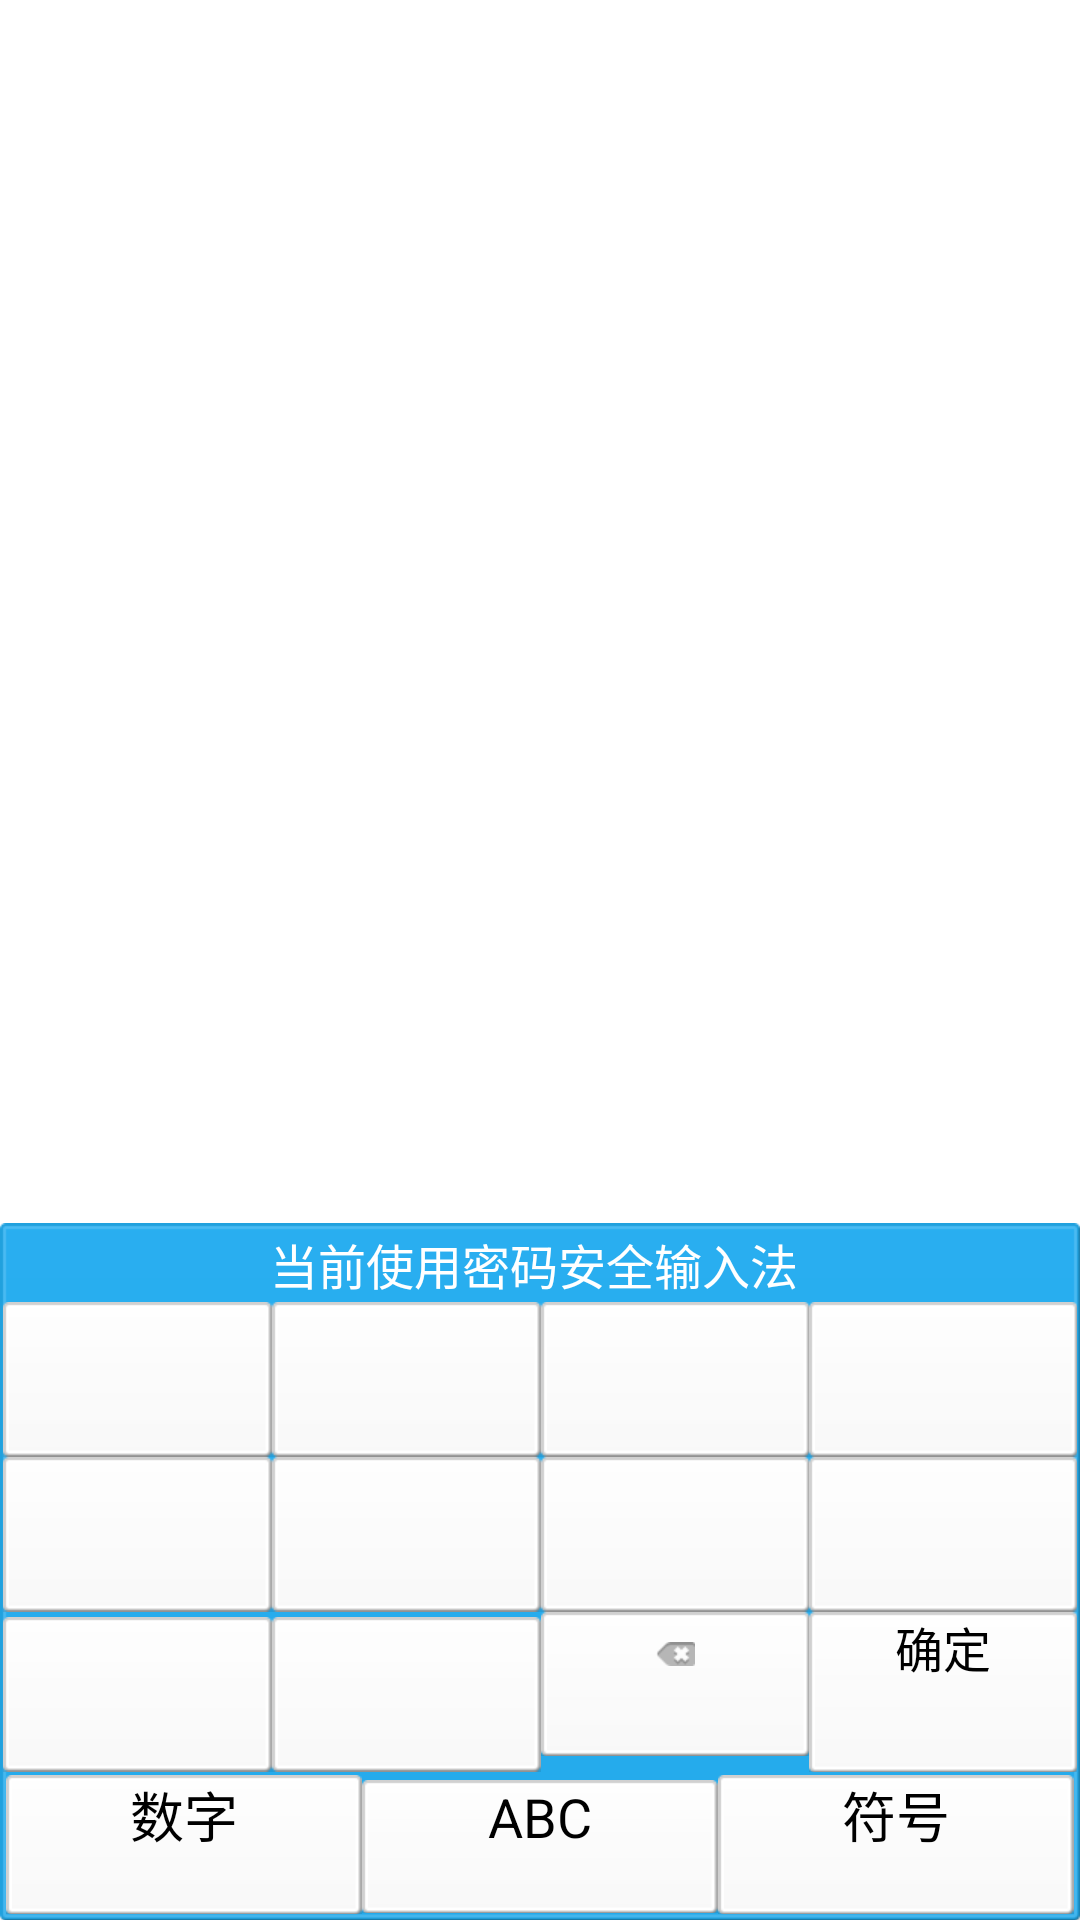

The Android layout XML behind this screen, and the referenced resources:
<!-- AndroidManifest.xml: application theme AppTheme -->
<!-- res/layout/user_password.xml -->
<?xml version="1.0" encoding="utf-8"?>

<RelativeLayout xmlns:android="http://schemas.android.com/apk/res/android"
    android:id="@+id/relative_main"
    android:layout_width="fill_parent"
    android:layout_height="fill_parent"
    android:background="@color/transparent" >

    <RelativeLayout
        android:id="@+id/allMain"
        android:layout_width="fill_parent"
        android:layout_height="wrap_content"
        android:layout_alignParentBottom="true"
        android:background="@drawable/pass_switch" >

        <LinearLayout
            android:id="@+id/number_main"
            android:layout_width="fill_parent"
            android:layout_height="wrap_content"
            android:orientation="vertical" >

            <EditText
                android:id="@+id/EditPassword"
                android:layout_width="fill_parent"
                android:layout_height="wrap_content"
                android:editable="false"
                android:enabled="false"
                android:maxLength="6"
                android:password="false"
                android:singleLine="true"
                android:textColor="#F000"
                android:textSize="24dip"
                android:visibility="gone" />

            <LinearLayout
                android:id="@+id/fuhao"
                android:layout_width="fill_parent"
                android:layout_height="wrap_content"
                android:visibility="gone" >

                <include layout="@layout/fu_hao" />
            </LinearLayout>

            <LinearLayout
                android:id="@+id/fuhao1"
                android:layout_width="fill_parent"
                android:layout_height="wrap_content"
                android:visibility="gone" >

                <include layout="@layout/fu_hao1" />
            </LinearLayout>

            <LinearLayout
                android:id="@+id/abc"
                android:layout_width="fill_parent"
                android:layout_height="wrap_content"
                android:visibility="gone" >

                <include layout="@layout/abc" />
            </LinearLayout>

            <LinearLayout
                android:id="@+id/LayoutButton"
                android:layout_width="fill_parent"
                android:layout_height="wrap_content"
                android:layout_margin="1dip"
                android:orientation="vertical"
                android:visibility="visible" >

                <LinearLayout
                    android:id="@+id/safe_layout"
                    android:layout_width="fill_parent"
                    android:layout_height="wrap_content"
                    android:layout_gravity="center_horizontal"
                    android:layout_marginBottom="1dip"
                    android:layout_marginTop="1dip" >

                    <TextView
                        android:layout_width="fill_parent"
                        android:layout_height="wrap_content"
                        android:layout_gravity="center"
                        android:gravity="center"
                        android:text="当前使用密码安全输入法 "
                        android:textColor="@color/white"
                        android:textSize="16sp" />
                </LinearLayout>

                <LinearLayout
                    android:layout_width="fill_parent"
                    android:layout_height="wrap_content"
                    android:orientation="horizontal" >

                    <Button
                        android:id="@+id/Button4"
                        style="@style/btn_style1" />

                    <Button
                        android:id="@+id/Button1"
                        style="@style/btn_style1" />

                    <Button
                        android:id="@+id/Button2"
                        style="@style/btn_style1" />

                    <Button
                        android:id="@+id/Button3"
                        style="@style/btn_style1" />
                </LinearLayout>

                <LinearLayout
                    android:layout_width="fill_parent"
                    android:layout_height="wrap_content"
                    android:orientation="horizontal" >

                    <Button
                        android:id="@+id/Button8"
                        style="@style/btn_style1" />

                    <Button
                        android:id="@+id/Button7"
                        style="@style/btn_style1" />

                    <Button
                        android:id="@+id/Button5"
                        style="@style/btn_style1" />

                    <Button
                        android:id="@+id/Button6"
                        style="@style/btn_style1" />
                </LinearLayout>

                <LinearLayout
                    android:layout_width="fill_parent"
                    android:layout_height="wrap_content"
                    android:orientation="horizontal" >

                    <Button
                        android:id="@+id/Button9"
                        style="@style/btn_style1" />

                    <Button
                        android:id="@+id/Button10"
                        style="@style/btn_style1" />

                    <ImageButton
                        android:id="@+id/ButtonC"
                        android:layout_width="fill_parent"
                        android:layout_height="wrap_content"
                        android:layout_gravity="top"
                        android:layout_weight="1"
                        android:background="@drawable/pass_number"
                        android:paddingBottom="30dip"
                        android:paddingTop="10dip"
                        android:src="@drawable/pass_remove"
                        android:text="@string/fuhao1" />

                    <Button
                        android:id="@+id/ButtonOK"
                        style="@style/btn_style1"
                        android:text="确定" />
                </LinearLayout>
            </LinearLayout>
        </LinearLayout>

        <LinearLayout
            android:id="@+id/main_menu"
            android:layout_width="fill_parent"
            android:layout_height="wrap_content"
            android:layout_below="@id/number_main"
            android:layout_marginLeft="2dip"
            android:layout_marginRight="2dip"
            android:orientation="horizontal" >

            <Button
                android:id="@+id/text_num"
                style="@style/pass_btn_style"
                android:layout_marginBottom="2dip"
                android:text="数字" />

            <Button
                android:id="@+id/text_code"
                style="@style/pass_btn_style"
                android:layout_marginBottom="2dip"
                android:text="ABC" />

            <Button
                android:id="@+id/text_fuhao"
                style="@style/pass_btn_style"
                android:layout_marginBottom="2dip"
                android:text="符号" />

            <Button
                android:id="@+id/btn_enter"
                style="@style/pass_btn_style"
                android:layout_marginBottom="2dip"
                android:text="确定"
                android:visibility="gone" />
        </LinearLayout>
    </RelativeLayout>

    <LinearLayout
        android:id="@+id/linear_main"
        android:layout_width="fill_parent"
        android:layout_height="fill_parent"
        android:layout_above="@id/allMain"
        android:background="@color/transparent" >
    </LinearLayout>

</RelativeLayout>
<!-- res/layout/fu_hao.xml (included above) -->
<?xml version="1.0" encoding="utf-8"?>

<RelativeLayout xmlns:android="http://schemas.android.com/apk/res/android"
    android:layout_width="fill_parent"
    android:layout_height="wrap_content" >

    <LinearLayout
        android:layout_width="fill_parent"
        android:layout_height="wrap_content"
        android:orientation="vertical" >

        <LinearLayout
            android:layout_width="fill_parent"
            android:layout_height="wrap_content"
            android:orientation="horizontal" >

            <Button
                android:id="@+id/fuhao_0"
                style="@style/btn_style1"
                android:text="\@" />

            <Button
                android:id="@+id/fuhao_1"
                style="@style/btn_style1"
                android:text="#" />

            <Button
                android:id="@+id/fuhao_2"
                style="@style/btn_style1"
                android:text="$" />

            <Button
                android:id="@+id/fuhao_3"
                style="@style/btn_style1"
                android:text="%" />

            <Button
                android:id="@+id/fuhao_4"
                style="@style/btn_style1"
                android:text="@string/fuhao2" />

            <Button
                android:id="@+id/fuhao_5"
                style="@style/btn_style1"
                android:text="*" />
        </LinearLayout>

        <LinearLayout
            android:layout_width="fill_parent"
            android:layout_height="wrap_content"
            android:orientation="horizontal" >

            <Button
                android:id="@+id/fuhao_6"
                style="@style/btn_style1"
                android:text="(" />

            <Button
                android:id="@+id/fuhao_7"
                style="@style/btn_style1"
                android:text=")" />

            <Button
                android:id="@+id/fuhao_8"
                style="@style/btn_style1"
                android:text="-" />

            <Button
                android:id="@+id/fuhao_9"
                style="@style/btn_style1"
                android:text="=" />

            <Button
                android:id="@+id/fuhao_10"
                style="@style/btn_style1"
                android:text="!" />

            <Button
                android:id="@+id/fuhao_16"
                style="@style/btn_style1"
                android:text="\?" />
        </LinearLayout>

        <LinearLayout
            android:layout_width="fill_parent"
            android:layout_height="wrap_content"
            android:orientation="horizontal" >

            <Button
                android:id="@+id/fuhao_12"
                style="@style/btn_style1"
                android:text="\&apos;" />

            <Button
                android:id="@+id/fuhao_13"
                style="@style/btn_style1"
                android:text=":" />

            <Button
                android:id="@+id/fuhao_14"
                style="@style/btn_style1"
                android:text=";" />

            <Button
                android:id="@+id/fuhao_18"
                style="@style/btn_style1"
                android:text="." />

            <ImageButton
                android:id="@+id/fuhao_11"
                style="@style/btn_style1"
                android:paddingBottom="30dip"
                android:paddingTop="10dip"
                android:layout_gravity="top"
                android:src="@drawable/pass_remove"
                android:text="@string/fuhao1" />

            <Button
                android:id="@+id/fuhao_23"
                style="@style/btn_style1"
                android:singleLine="true"
                android:text="更多"/>

            <Button
                android:id="@+id/fuhao_19"
                style="@style/btn_style1"
                android:singleLine="true"
                android:text="确定" />
        </LinearLayout>
    </LinearLayout>

</RelativeLayout>
<!-- res/layout/fu_hao1.xml (included above) -->
<?xml version="1.0" encoding="utf-8"?>

<RelativeLayout xmlns:android="http://schemas.android.com/apk/res/android"
    android:layout_width="fill_parent"
    android:layout_height="wrap_content" >

    <LinearLayout
        android:layout_width="fill_parent"
        android:layout_height="wrap_content"
        android:orientation="vertical" >

        <LinearLayout
            android:layout_width="fill_parent"
            android:layout_height="wrap_content"
            android:orientation="horizontal" >

            <Button
                android:id="@+id/fuhao1_0"
                style="@style/btn_style1"
                android:text="^" />

            <Button
                android:id="@+id/fuhao1_1"
                style="@style/btn_style1"
                android:text="|" />

            <Button
                android:id="@+id/fuhao1_3"
                style="@style/btn_style1"
                android:text="_" />

            <Button
                android:id="@+id/fuhao1_4"
                style="@style/btn_style1"
                android:text="+" />

            <Button
                android:id="@+id/fuhao1_2"
                style="@style/btn_style1"
                android:text="[" />

            <Button
                android:id="@+id/fuhao1_5"
                style="@style/btn_style1"
                android:text="]" />
        </LinearLayout>

        <LinearLayout
            android:layout_width="fill_parent"
            android:layout_height="wrap_content"
            android:orientation="horizontal" >

            <Button
                android:id="@+id/fuhao1_6"
                style="@style/btn_style1"
                android:text="{" />

            <Button
                android:id="@+id/fuhao1_7"
                style="@style/btn_style1"
                android:text="}" />

            <Button
                android:id="@+id/fuhao1_8"
                style="@style/btn_style1"
                android:text="&lt;" />

            <Button
                android:id="@+id/fuhao1_9"
                style="@style/btn_style1"
                android:text=">" />

            <Button
                android:id="@+id/fuhao1_10"
                style="@style/btn_style1"
                android:text="\\" />

            <Button
                android:id="@+id/fuhao1_11"
                style="@style/btn_style1"
                android:text="/" />
        </LinearLayout>

        <LinearLayout
            android:layout_width="fill_parent"
            android:layout_height="wrap_content"
            android:orientation="horizontal" >

            <Button
                android:id="@+id/fuhao1_12"
                style="@style/btn_style1"
                android:text="@string/code11" />

            <Button
                android:id="@+id/fuhao1_13"
                style="@style/btn_style1"
                android:text="`" />

            <Button
                android:id="@+id/fuhao1_14"
                style="@style/btn_style1"
                android:text="~" />

            <Button
                android:id="@+id/fuhao1_15"
                style="@style/btn_style1"
                android:text="," />

            <ImageButton
                android:id="@+id/fuhao2_11"
                style="@style/btn_style1"
                android:paddingBottom="30dip"
                android:paddingTop="10dip"
                android:src="@drawable/pass_remove"
                android:text="@string/fuhao1" />

            <Button
                android:id="@+id/fuhao1_23"
                style="@style/btn_style1"
                android:background="@drawable/pass_more"
                android:singleLine="true"
                android:text="更多" />

            <Button
                android:id="@+id/fuhao1_19"
                style="@style/btn_style1"
                android:singleLine="true"
                android:text="确定" />
        </LinearLayout>
    </LinearLayout>

</RelativeLayout>
<!-- res/layout/abc.xml (included above) -->
<?xml version="1.0" encoding="utf-8"?>

<LinearLayout xmlns:android="http://schemas.android.com/apk/res/android"
    android:layout_width="fill_parent"
    android:layout_height="wrap_content"
    android:orientation="vertical" >

    <LinearLayout
        android:layout_width="fill_parent"
        android:layout_height="wrap_content"
        android:orientation="horizontal" >

        <Button
            android:id="@+id/btn_q"
            style="@style/btn_style1"
            android:text="q" />

        <Button
            android:id="@+id/btn_w"
            style="@style/btn_style1"
            android:text="w" />

        <Button
            android:id="@+id/btn_e"
            style="@style/btn_style1"
            android:text="e" />

        <Button
            android:id="@+id/btn_r"
            style="@style/btn_style1"
            android:text="r" />

        <Button
            android:id="@+id/btn_t"
            style="@style/btn_style1"
            android:text="t" />

        <Button
            android:id="@+id/btn_y"
            style="@style/btn_style1"
            android:text="y" />

        <Button
            android:id="@+id/btn_u"
            style="@style/btn_style1"
            android:text="u" />

        <Button
            android:id="@+id/btn_i"
            style="@style/btn_style1"
            android:text="i" />

        <Button
            android:id="@+id/btn_o"
            style="@style/btn_style1"
            android:text="o" />

        <Button
            android:id="@+id/btn_p"
            style="@style/btn_style1"
            android:text="p" />
    </LinearLayout>

    <LinearLayout
        android:layout_width="fill_parent"
        android:layout_height="wrap_content"
        android:layout_marginLeft="10dip"
        android:layout_marginRight="10dip"
        android:orientation="horizontal" >

        <Button
            android:id="@+id/btn_a"
            style="@style/btn_style1"
            android:text="a" />

        <Button
            android:id="@+id/btn_s"
            style="@style/btn_style1"
            android:text="s" />

        <Button
            android:id="@+id/btn_d"
            style="@style/btn_style1"
            android:text="d" />

        <Button
            android:id="@+id/btn_f"
            style="@style/btn_style1"
            android:text="f" />

        <Button
            android:id="@+id/btn_g"
            style="@style/btn_style1"
            android:text="g" />

        <Button
            android:id="@+id/btn_h"
            style="@style/btn_style1"
            android:text="h" />

        <Button
            android:id="@+id/btn_j"
            style="@style/btn_style1"
            android:text="j" />

        <Button
            android:id="@+id/btn_k"
            style="@style/btn_style1"
            android:text="k" />

        <Button
            android:id="@+id/btn_l"
            style="@style/btn_style1"
            android:text="l" />
    </LinearLayout>

    <LinearLayout
        android:layout_width="fill_parent"
        android:layout_height="wrap_content"
        android:orientation="horizontal" >

        <ImageButton
            android:id="@+id/btn_shift"
            android:layout_width="wrap_content"
            android:layout_height="wrap_content"
            android:background="@drawable/pass_number"
            android:paddingBottom="22dip"
            android:paddingLeft="9dip"
            android:paddingRight="9dip"
            android:paddingTop="10dip"
            android:src="@drawable/pass_shift1"
            android:text="Shift" />

        <Button
            android:id="@+id/btn_z"
            style="@style/btn_style1"
            android:text="z" />

        <Button
            android:id="@+id/btn_x"
            style="@style/btn_style1"
            android:text="x" />

        <Button
            android:id="@+id/btn_c"
            style="@style/btn_style1"
            android:text="c" />

        <Button
            android:id="@+id/btn_v"
            style="@style/btn_style1"
            android:text="v" />

        <Button
            android:id="@+id/btn_b"
            style="@style/btn_style1"
            android:text="b" />

        <Button
            android:id="@+id/btn_n"
            style="@style/btn_style1"
            android:text="n" />

        <Button
            android:id="@+id/btn_m"
            style="@style/btn_style1"
            android:text="m" />

        <ImageButton
            android:id="@+id/btn_delete"
            android:layout_width="wrap_content"
            android:layout_height="wrap_content"
            android:layout_gravity="center_vertical"
            android:background="@drawable/pass_number"
            android:paddingBottom="31dip"
            android:paddingLeft="9dip"
            android:paddingRight="9dip"
            android:paddingTop="10dip"
            android:src="@drawable/pass_remove"
            android:text="@string/fuhao1" />
    </LinearLayout>

</LinearLayout>
<!-- resources referenced by this layout -->
<resources>
  <color name="transparent">#00000000</color>
  <color name="white">#FFFFFFFF</color>
  <!-- drawable pass_remove: png bitmap (drawable-xhdpi, 1536 bytes) -->
  <!-- drawable pass_shift1: png bitmap (drawable-xhdpi, 3299 bytes) -->
  <string name="code11">\"</string>
  <string name="fuhao1">←</string>
  <string name="fuhao2">&amp;</string>
  <style name="btn_style1">
          <item name="android:background">@drawable/pass_number</item>
          <item name="android:layout_width">fill_parent</item>
          <item name="android:layout_height">wrap_content</item>
          <item name="android:gravity">top|center_horizontal</item>
          <item name="android:layout_weight">1</item>
          <item name="android:paddingBottom">30dip</item>
          <item name="android:textSize">16sp</item>
          <item name="android:textColor">@color/black</item>
      </style>
  <style name="pass_btn_style">
          <item name="android:background">@drawable/pass_number</item>
          <item name="android:layout_width">fill_parent</item>
          <item name="android:layout_height">wrap_content</item>
          <item name="android:gravity">top|center_horizontal</item>
          <item name="android:layout_weight">1</item>
          <item name="android:paddingBottom">20dip</item>
          <item name="android:textSize">18sp</item>
          <item name="android:textColor">@color/black</item>
      </style>
  <style name="AppTheme" parent="AppBaseTheme">
          
      </style>
  <color name="black">#000000</color>
  <style name="AppBaseTheme" parent="android:Theme.Light">
          
      </style>
</resources>
